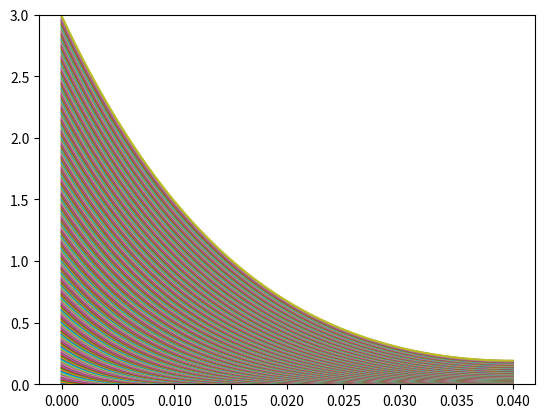

Reproduce this figure in Python.
# -*- coding: utf-8 -*-
"""
Created on Thu Nov 28 13:51:40 2019

@author: Alexandre
"""
import numpy as np
from matplotlib import pyplot as plt

#timestep
dt = 0.0005
#position step
dy = 0.0005
#constant of heat equation
k = 10**(-4)

#max position (box of length 1)
y_max = 0.04
#max time
t_max = 3
#initial temperature
T0 = 0

def FTCS(dt,dy,t_max,y_max,k,T0):
    
    #solving the discretized heat equation (putting all constants to the
    #right hand side of the equation) 
    s = k*dt/dy**2
    y = np.arange(0,y_max+dy,dy) 
    t = np.arange(0,t_max+dt,dt)
    r = len(t)
    c = len(y)
    T = np.zeros([r,c])
    
    #linear increase in temperature of the left side of the box
    T[:,0] = t
    for n in range(0,r-1):
        for j in range(1,c-1):
            
            #heat equation
            T[n+1,j] = T[n,j] + s*(T[n,j-1] - 2*T[n,j] + T[n,j+1]) 
        
        #non fixed boundary condition
        j = c-1 
        T[n+1, j] = T[n,j] + s*(T[n,j-1] - 2*T[n,j] + T[n,j-1])
    return y,T,r,s

y,T,r,s = FTCS(dt,dy,t_max,y_max,k,T0)

plot_times = np.arange(0.01,t_max,0.01)
for t in plot_times:

    plt.plot(y,T[int(t//dt),:])
    plt.ylim([0,T[:,].max()])
    
    #plt.pause(0.0001)
plt.savefig("heat_equation")   